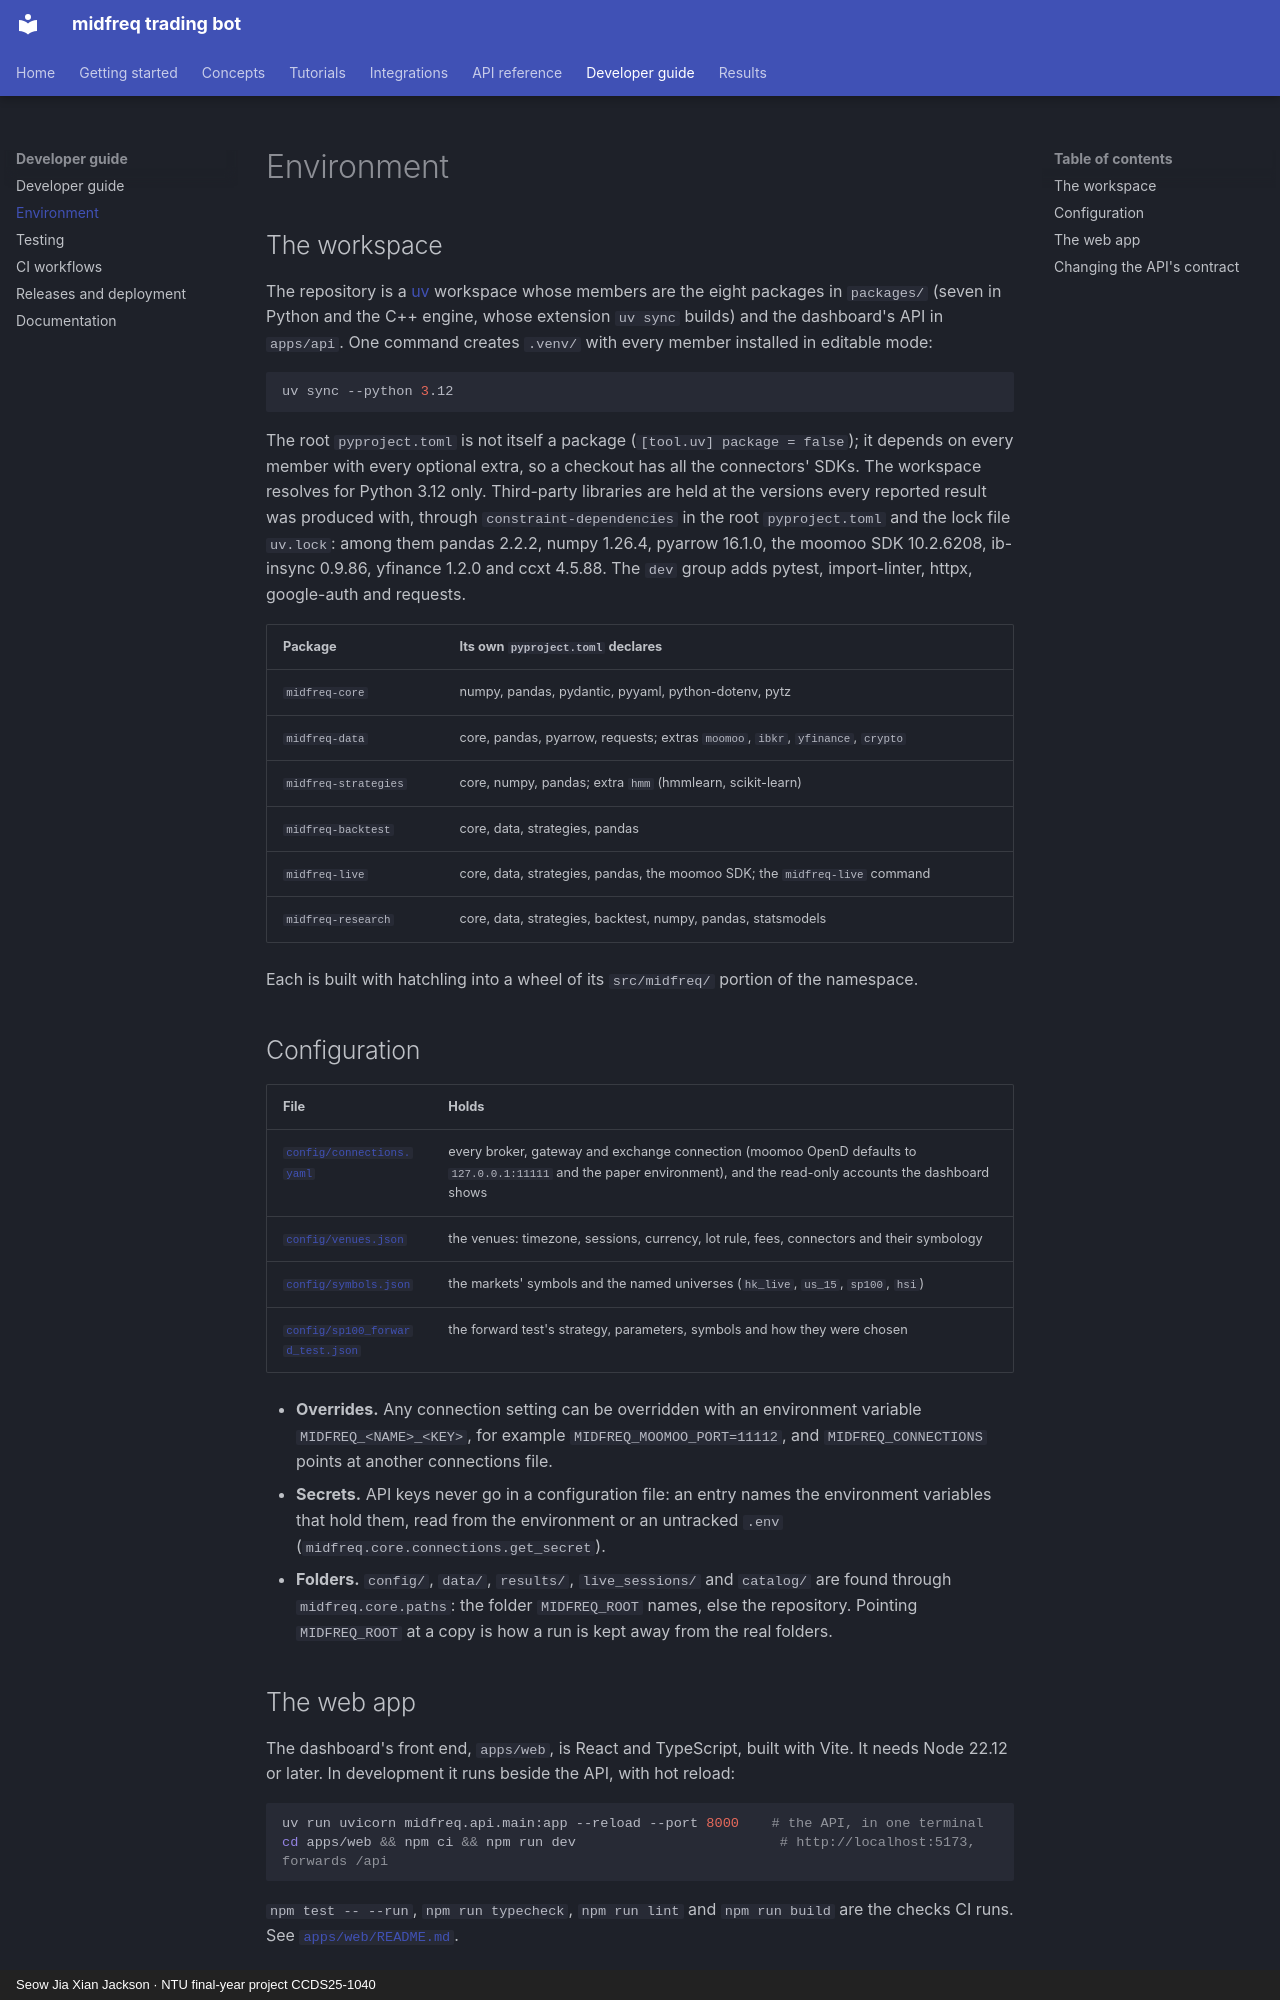

repository: JacksonSeowJX/midfreq-trading-bot · page: developer_guide/environment/index.html · generator: mkdocs · copyright: Seow Jia Xian Jackson · NTU final-year project CCDS25-1040

# Environment

## The workspace

The repository is a [uv](https://docs.astral.sh/uv/) workspace whose members are the eight
packages in `packages/` (seven in Python and the C++ engine, whose extension `uv sync` builds) and
the dashboard's API in `apps/api`. One command creates `.venv/` with
every member installed in editable mode:

```bash
uv sync --python 3.12
```

The root `pyproject.toml` is not itself a package (`[tool.uv] package = false`); it depends on
every member with every optional extra, so a checkout has all the connectors' SDKs. The
workspace resolves for Python 3.12 only. Third-party libraries are held at the versions every
reported result was produced with, through `constraint-dependencies` in the root
`pyproject.toml` and the lock file `uv.lock`: among them pandas 2.2.2, numpy 1.26.4, pyarrow
16.1.0, the moomoo SDK 10.2.6208, ib-insync 0.9.86, yfinance 1.2.0 and ccxt 4.5.88. The `dev`
group adds pytest, import-linter, httpx, google-auth and requests.

| Package | Its own `pyproject.toml` declares |
|---|---|
| `midfreq-core` | numpy, pandas, pydantic, pyyaml, python-dotenv, pytz |
| `midfreq-data` | core, pandas, pyarrow, requests; extras `moomoo`, `ibkr`, `yfinance`, `crypto` |
| `midfreq-strategies` | core, numpy, pandas; extra `hmm` (hmmlearn, scikit-learn) |
| `midfreq-backtest` | core, data, strategies, pandas |
| `midfreq-live` | core, data, strategies, pandas, the moomoo SDK; the `midfreq-live` command |
| `midfreq-research` | core, data, strategies, backtest, numpy, pandas, statsmodels |

Each is built with hatchling into a wheel of its `src/midfreq/` portion of the namespace.

## Configuration

| File | Holds |
|---|---|
| [`config/connections.yaml`](repo:config/connections.yaml) | every broker, gateway and exchange connection (moomoo OpenD defaults to `127.0.0.1:11111` and the paper environment), and the read-only accounts the dashboard shows |
| [`config/venues.json`](repo:config/venues.json) | the venues: timezone, sessions, currency, lot rule, fees, connectors and their symbology |
| [`config/symbols.json`](repo:config/symbols.json) | the markets' symbols and the named universes (`hk_live`, `us_15`, `sp100`, `hsi`) |
| [`config/sp100_forward_test.json`](repo:config/sp100_forward_test.json) | the forward test's strategy, parameters, symbols and how they were chosen |

- **Overrides.** Any connection setting can be overridden with an environment variable
  `MIDFREQ_<NAME>_<KEY>`, for example `MIDFREQ_MOOMOO_PORT=11112`, and `MIDFREQ_CONNECTIONS`
  points at another connections file.
- **Secrets.** API keys never go in a configuration file: an entry names the environment
  variables that hold them, read from the environment or an untracked `.env`
  (`midfreq.core.connections.get_secret`).
- **Folders.** `config/`, `data/`, `results/`, `live_sessions/` and `catalog/` are found through
  `midfreq.core.paths`: the folder `MIDFREQ_ROOT` names, else the repository. Pointing
  `MIDFREQ_ROOT` at a copy is how a run is kept away from the real folders.

<!-- include: packages/midfreq-core/README.md#connection-settings level=3 -->
